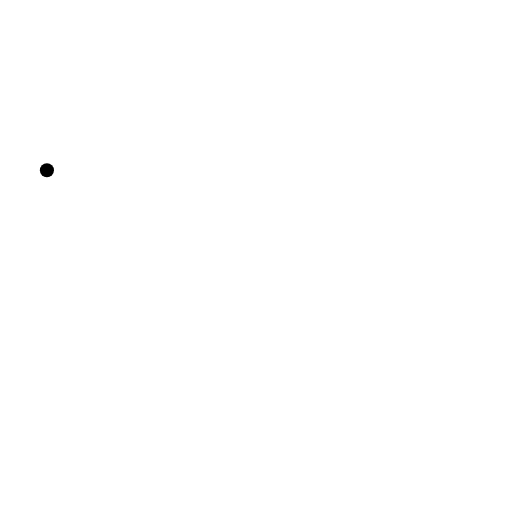
t = 0.00 s
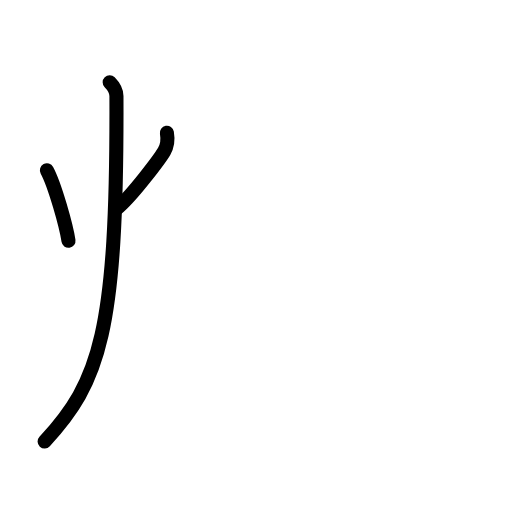
t = 2.75 s
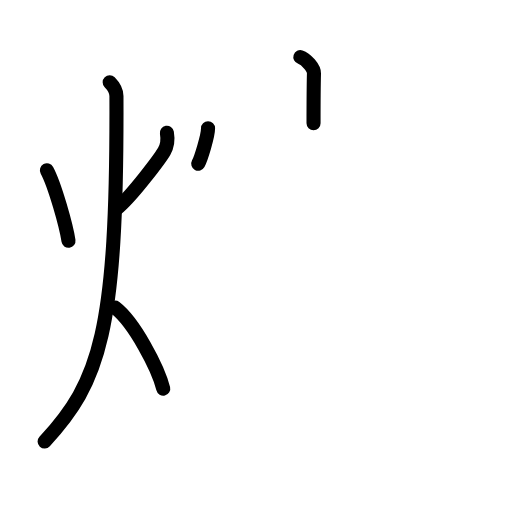
t = 5.50 s
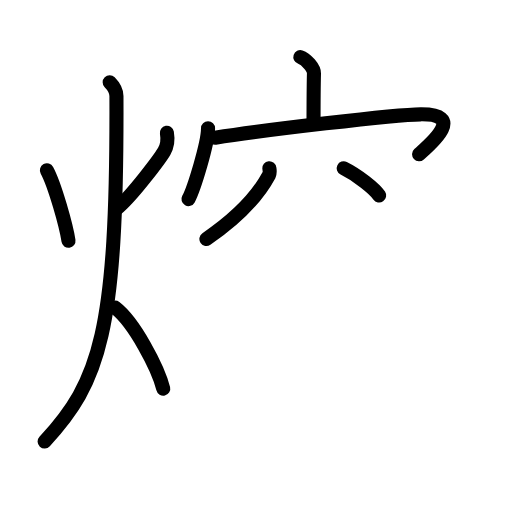
t = 8.50 s
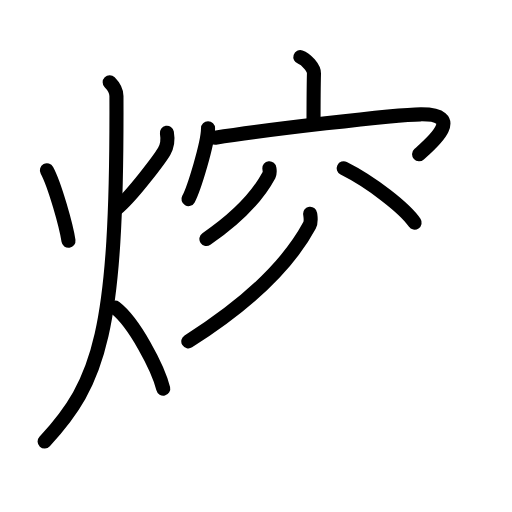
t = 9.75 s
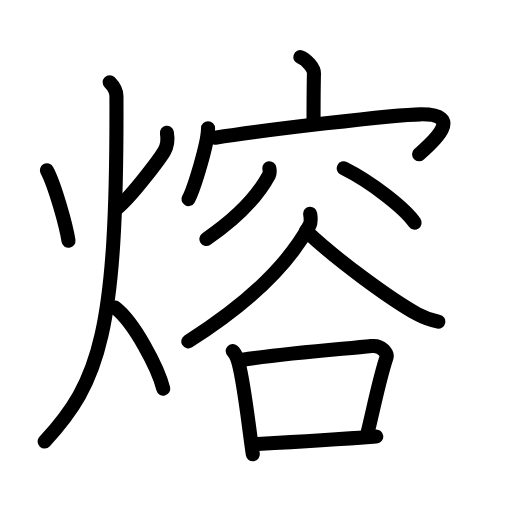
t = 14.00 s

The animated SVG that drew these frames (rendered in a browser with its animation timeline set to each time). Animation: 37 SMIL elements (animate=37); one cycle of 14.00 s.

<?xml version="1.0" encoding="UTF-8"?>
<!--
AniKanjiVG is licensed by CC-BY-SA Paul C. Sommerhoff (https://bitbucket.org/sommerhoff/anikanjivg).
AniKanjiVG uses KanjiVG which is licensed by CC-BY-SA Ulrich Apel (http://kanjivg.tagaini.net).
See also http://creativecommons.org/licenses/by-sa/3.0/
-->
<svg xmlns:kvg='http://kanjivg.tagaini.net' xmlns='http://www.w3.org/2000/svg' width='109' height='109' viewBox='0 0 109 109' style='fill:none;stroke:#000000;stroke-width:3;stroke-linecap:round;stroke-linejoin:round;' id="kvg:kanji_07194"><g id="kvg:07194" kvg:element="熔"><g id="kvg:07194-g1" kvg:element="火" kvg:position="left" kvg:radical="general"><path id="kvg:07194-s1" kvg:type="㇔" d="M9.99,36.25c1.68,3.1,4.13,11.9,4.59,15"><animate attributeName="d" begin="0.0s" dur="1.0s" from="M9.99,36.25C9.99,36.25,9.99,36.25,9.99,36.25" to="M9.99,36.25c1.68,3.1,4.13,11.9,4.59,15" />
</path>
<path id="kvg:07194-s2" kvg:type="㇒" d="M35.53,28.25c0.22,1.25,0.11,2.78-0.58,3.97c-0.69,1.19-6.77,9.5-10.22,12.28"><animate attributeName="d" begin="1.0s" dur="0.5s" from="M35.53,28.25C35.53,28.25,35.53,28.25,35.53,28.25" to="M35.53,28.25c0.22,1.25,0.11,2.78-0.58,3.97" />
<animate attributeName="d" begin="1.5s" dur="0.5s" from="M35.53,28.25c0.22,1.25,0.11,2.78-0.58,3.97c0,0,0,0,0,0,0" to="M35.53,28.25c0.22,1.25,0.11,2.78-0.58,3.97c-0.69,1.19-6.77,9.5-10.22,12.28" />
<animate attributeName="d" begin="0s" dur="1.0s" from="M-100,-100" to="M-100,-100" />
</path>
<path id="kvg:07194-s3" kvg:type="㇒" d="M23.35,17.5c0.72,0.73,1.43,1.71,1.44,2.93C24.99,70.77,21.23,81.29,9.5,94"><animate attributeName="d" begin="2.0s" dur="0.5s" from="M23.35,17.5C23.35,17.5,23.35,17.5,23.35,17.5" to="M23.35,17.5c0.72,0.73,1.43,1.71,1.44,2.93" />
<animate attributeName="d" begin="2.5s" dur="0.5s" from="M23.35,17.5c0.72,0.73,1.43,1.71,1.44,2.93c0,0,0,0,0,0,0" to="M23.35,17.5c0.72,0.73,1.43,1.71,1.44,2.93C24.99,70.77,21.23,81.29,9.5,94" />
<animate attributeName="d" begin="0s" dur="2.0s" from="M-100,-100" to="M-100,-100" />
</path>
<path id="kvg:07194-s4" kvg:type="㇔/㇏" d="M24.5,65.5c4.06,3.09,9.18,12.87,10.25,17.25"><animate attributeName="d" begin="3.0s" dur="1.0s" from="M24.5,65.5C24.5,65.5,24.5,65.5,24.5,65.5" to="M24.5,65.5c4.06,3.09,9.18,12.87,10.25,17.25" />
<animate attributeName="d" begin="0s" dur="3.0s" from="M-100,-100" to="M-100,-100" />
</path>
</g>
<g id="kvg:07194-g2" kvg:element="容" kvg:position="right"><g id="kvg:07194-g3" kvg:element="宀" kvg:position="top"><path id="kvg:07194-s5" kvg:type="㇑a" d="M63.94,12.16c1.21,0.39,2.93,2.32,2.9,3.45c-0.09,3.57-0.09,7.37-0.09,10.62"><animate attributeName="d" begin="4.0s" dur="0.5s" from="M63.94,12.16C63.94,12.16,63.94,12.16,63.94,12.16" to="M63.94,12.16c1.21,0.39,2.93,2.32,2.9,3.45" />
<animate attributeName="d" begin="4.5s" dur="0.5s" from="M63.94,12.16c1.21,0.39,2.93,2.32,2.9,3.45c0,0,0,0,0,0,0" to="M63.94,12.16c1.21,0.39,2.93,2.32,2.9,3.45c-0.09,3.57-0.09,7.37-0.09,10.62" />
<animate attributeName="d" begin="0s" dur="4.0s" from="M-100,-100" to="M-100,-100" />
</path>
<g id="kvg:07194-g4" kvg:element="冖"><path id="kvg:07194-s6" kvg:type="㇔" d="M44.29,27.32c0,3.19-3.02,12.95-4.17,15.07"><animate attributeName="d" begin="5.0s" dur="1.0s" from="M44.29,27.32C44.29,27.32,44.29,27.32,44.29,27.32" to="M44.29,27.32c0,3.19-3.02,12.95-4.17,15.07" />
<animate attributeName="d" begin="0s" dur="5.0s" from="M-100,-100" to="M-100,-100" />
</path>
<path id="kvg:07194-s7" kvg:type="㇖b" d="M45.81,29.33c9.94-1.58,38.25-4.94,43.73-4.99c9.95-0.09,1.81,6.56-0.32,8.5"><animate attributeName="d" begin="6.0s" dur="0.5s" from="M45.81,29.33C45.81,29.33,45.81,29.33,45.81,29.33" to="M45.81,29.33c9.94-1.58,38.25-4.94,43.73-4.99" />
<animate attributeName="d" begin="6.5s" dur="0.5s" from="M45.81,29.33c9.94-1.58,38.25-4.94,43.73-4.99c0,0,0,0,0,0,0" to="M45.81,29.33c9.94-1.58,38.25-4.94,43.73-4.99c9.95-0.09,1.81,6.56-0.32,8.5" />
<animate attributeName="d" begin="0s" dur="6.0s" from="M-100,-100" to="M-100,-100" />
</path>
</g>
</g>
<g id="kvg:07194-g5" kvg:element="谷" kvg:position="bottom"><g id="kvg:07194-g6" kvg:position="top"><path id="kvg:07194-s8" kvg:type="㇒" d="M57.35,35.82c0.04,0.35,0.17,0.96-0.07,1.43c-1.93,3.59-5.99,8.59-13.34,13.63"><animate attributeName="d" begin="7.0s" dur="0.5s" from="M57.35,35.82C57.35,35.82,57.35,35.82,57.35,35.82" to="M57.35,35.82c0.04,0.35,0.17,0.96-0.07,1.43" />
<animate attributeName="d" begin="7.5s" dur="0.5s" from="M57.35,35.82c0.04,0.35,0.17,0.96-0.07,1.43c0,0,0,0,0,0,0" to="M57.35,35.82c0.04,0.35,0.17,0.96-0.07,1.43c-1.93,3.59-5.99,8.59-13.34,13.63" />
<animate attributeName="d" begin="0s" dur="7.0s" from="M-100,-100" to="M-100,-100" />
</path>
<path id="kvg:07194-s9" kvg:type="㇔" d="M73.17,35.83c5.9,2.94,13.08,8.57,15.1,11.58"><animate attributeName="d" begin="8.0s" dur="1.0s" from="M73.17,35.83C73.17,35.83,73.17,35.83,73.17,35.83" to="M73.17,35.83c5.9,2.94,13.08,8.57,15.1,11.58" />
<animate attributeName="d" begin="0s" dur="8.0s" from="M-100,-100" to="M-100,-100" />
</path>
</g>
<g id="kvg:07194-g7" kvg:position="bottom"><path id="kvg:07194-s10" kvg:type="㇒" d="M66.03,45.5c0.07,0.62,0.3,1.67-0.14,2.49c-3.94,7.31-12,15.95-25.8,24.68"><animate attributeName="d" begin="9.0s" dur="0.5s" from="M66.03,45.5C66.03,45.5,66.03,45.5,66.03,45.5" to="M66.03,45.5c0.07,0.62,0.3,1.67-0.14,2.49" />
<animate attributeName="d" begin="9.5s" dur="0.5s" from="M66.03,45.5c0.07,0.62,0.3,1.67-0.14,2.49c0,0,0,0,0,0,0" to="M66.03,45.5c0.07,0.62,0.3,1.67-0.14,2.49c-3.94,7.31-12,15.95-25.8,24.68" />
<animate attributeName="d" begin="0s" dur="9.0s" from="M-100,-100" to="M-100,-100" />
</path>
<path id="kvg:07194-s11" kvg:type="㇏" d="M65.16,49.15c6.28,6,17.97,14.56,23.72,17.74c1.43,0.79,3.08,1.31,4.43,1.57"><animate attributeName="d" begin="10.0s" dur="0.5s" from="M65.16,49.15C65.16,49.15,65.16,49.15,65.16,49.15" to="M65.16,49.15c6.28,6,17.97,14.56,23.72,17.74" />
<animate attributeName="d" begin="10.5s" dur="0.5s" from="M65.16,49.15c6.28,6,17.97,14.56,23.72,17.74c0,0,0,0,0,0,0" to="M65.16,49.15c6.28,6,17.97,14.56,23.72,17.74c1.43,0.79,3.08,1.31,4.43,1.57" />
<animate attributeName="d" begin="0s" dur="10.0s" from="M-100,-100" to="M-100,-100" />
</path>
<g id="kvg:07194-g8" kvg:element="口"><path id="kvg:07194-s12" kvg:type="㇑" d="M49.54,74.74c0.38,0.33,0.77,1.12,0.93,1.53c1.31,3.32,2.45,14.47,3.35,20.43"><animate attributeName="d" begin="11.0s" dur="0.5s" from="M49.54,74.74C49.54,74.74,49.54,74.74,49.54,74.74" to="M49.54,74.74c0.38,0.33,0.77,1.12,0.93,1.53" />
<animate attributeName="d" begin="11.5s" dur="0.5s" from="M49.54,74.74c0.38,0.33,0.77,1.12,0.93,1.53c0,0,0,0,0,0,0" to="M49.54,74.74c0.38,0.33,0.77,1.12,0.93,1.53c1.31,3.32,2.45,14.47,3.35,20.43" />
<animate attributeName="d" begin="0s" dur="11.0s" from="M-100,-100" to="M-100,-100" />
</path>
<path id="kvg:07194-s13" kvg:type="㇕b" d="M51.32,76.63c10.34-1.53,21.44-2.3,27.78-2.96c2.16-0.23,3.49,1.52,3.16,2.51c-1.57,4.74-2.75,10.92-4.2,16.74"><animate attributeName="d" begin="12.0s" dur="0.3333333333333333s" from="M51.32,76.63C51.32,76.63,51.32,76.63,51.32,76.63" to="M51.32,76.63c10.34-1.53,21.44-2.3,27.78-2.96" />
<animate attributeName="d" begin="12.333333333333334s" dur="0.3333333333333333s" from="M51.32,76.63c10.34-1.53,21.44-2.3,27.78-2.96c0,0,0,0,0,0,0" to="M51.32,76.63c10.34-1.53,21.44-2.3,27.78-2.96c2.16-0.23,3.49,1.52,3.16,2.51" />
<animate attributeName="d" begin="12.666666666666666s" dur="0.3333333333333333s" from="M51.32,76.63c10.34-1.53,21.44-2.3,27.78-2.96c2.16-0.23,3.49,1.52,3.16,2.51c0,0,0,0,0,0,0" to="M51.32,76.63c10.34-1.53,21.44-2.3,27.78-2.96c2.16-0.23,3.49,1.52,3.16,2.51c-1.57,4.74-2.75,10.92-4.2,16.74" />
<animate attributeName="d" begin="0s" dur="12.0s" from="M-100,-100" to="M-100,-100" />
</path>
<path id="kvg:07194-s14" kvg:type="㇐b" d="M54.84,94.52c8.33-0.46,15.71-0.89,25.27-1.6"><animate attributeName="d" begin="13.0s" dur="1.0s" from="M54.84,94.52C54.84,94.52,54.84,94.52,54.84,94.52" to="M54.84,94.52c8.33-0.46,15.71-0.89,25.27-1.6" />
<animate attributeName="d" begin="0s" dur="13.0s" from="M-100,-100" to="M-100,-100" />
</path>
</g>
</g>
</g>
</g>
</g>
</svg>
